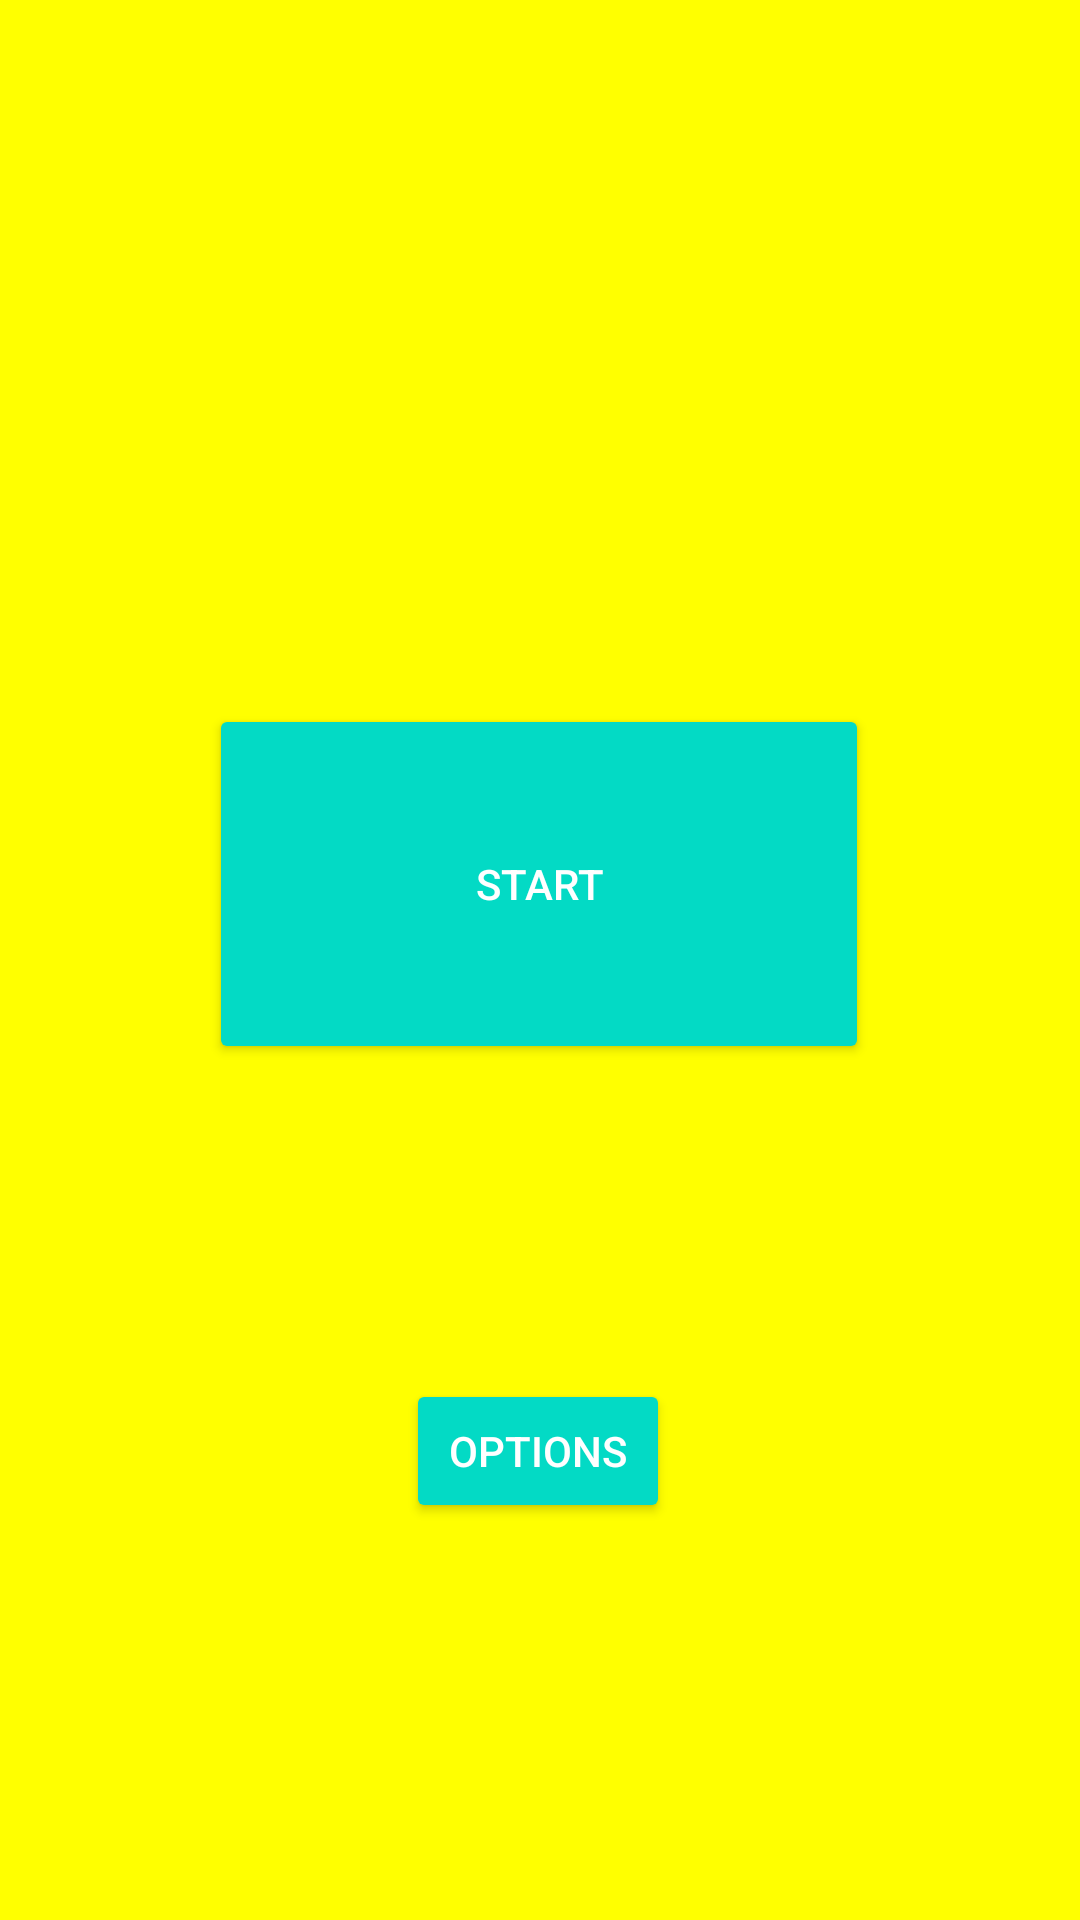

The Android layout XML behind this screen, and the referenced resources:
<!-- AndroidManifest.xml: application theme AppTheme -->
<!-- res/layout/activity_main.xml -->
<?xml version="1.0" encoding="utf-8"?>
<android.support.constraint.ConstraintLayout xmlns:android="http://schemas.android.com/apk/res/android"
    xmlns:app="http://schemas.android.com/apk/res-auto"
    xmlns:tools="http://schemas.android.com/tools"
    android:layout_width="match_parent"
    android:layout_height="match_parent"
    android:background="#FFFF00"
    tools:context=".MainActivity">

    <Button
        android:id="@+id/button"
        style="@style/Widget.AppCompat.Button.Colored"
        android:layout_width="220dp"
        android:layout_height="120dp"
        android:layout_marginStart="8dp"
        android:layout_marginTop="8dp"
        android:layout_marginEnd="8dp"
        android:layout_marginBottom="8dp"
        android:text="Start"
        app:layout_constraintBottom_toBottomOf="parent"
        app:layout_constraintEnd_toEndOf="parent"
        app:layout_constraintHorizontal_bias="0.497"
        app:layout_constraintStart_toStartOf="parent"
        app:layout_constraintTop_toTopOf="parent"
        app:layout_constraintVertical_bias="0.45" />

    <Button
        android:id="@+id/button1"
        style="@style/Widget.AppCompat.Button.Colored"
        android:layout_width="wrap_content"
        android:layout_height="wrap_content"
        android:layout_marginStart="8dp"
        android:layout_marginLeft="8dp"
        android:layout_marginTop="8dp"
        android:layout_marginEnd="8dp"
        android:layout_marginRight="8dp"
        android:layout_marginBottom="8dp"
        android:text="Options"
        app:layout_constraintBottom_toBottomOf="parent"
        app:layout_constraintEnd_toEndOf="parent"
        app:layout_constraintHorizontal_bias="0.498"
        app:layout_constraintStart_toStartOf="parent"
        app:layout_constraintTop_toBottomOf="@+id/button"
        app:layout_constraintVertical_bias="0.439" />
</android.support.constraint.ConstraintLayout>
<!-- resources referenced by this layout -->
<resources>
  <style name="AppTheme" parent="Theme.AppCompat.Light.DarkActionBar">
          
          <item name="colorPrimary">#D81B60</item>
          <item name="colorPrimaryDark">#b2104b</item>
          <item name="colorAccent">@color/colorAccent</item>
      </style>
  <!-- not gathered from this repository: default colours our renderer supplied (Android Studio template values) -->
  <color name="colorAccent">#FF03DAC5</color>
</resources>
